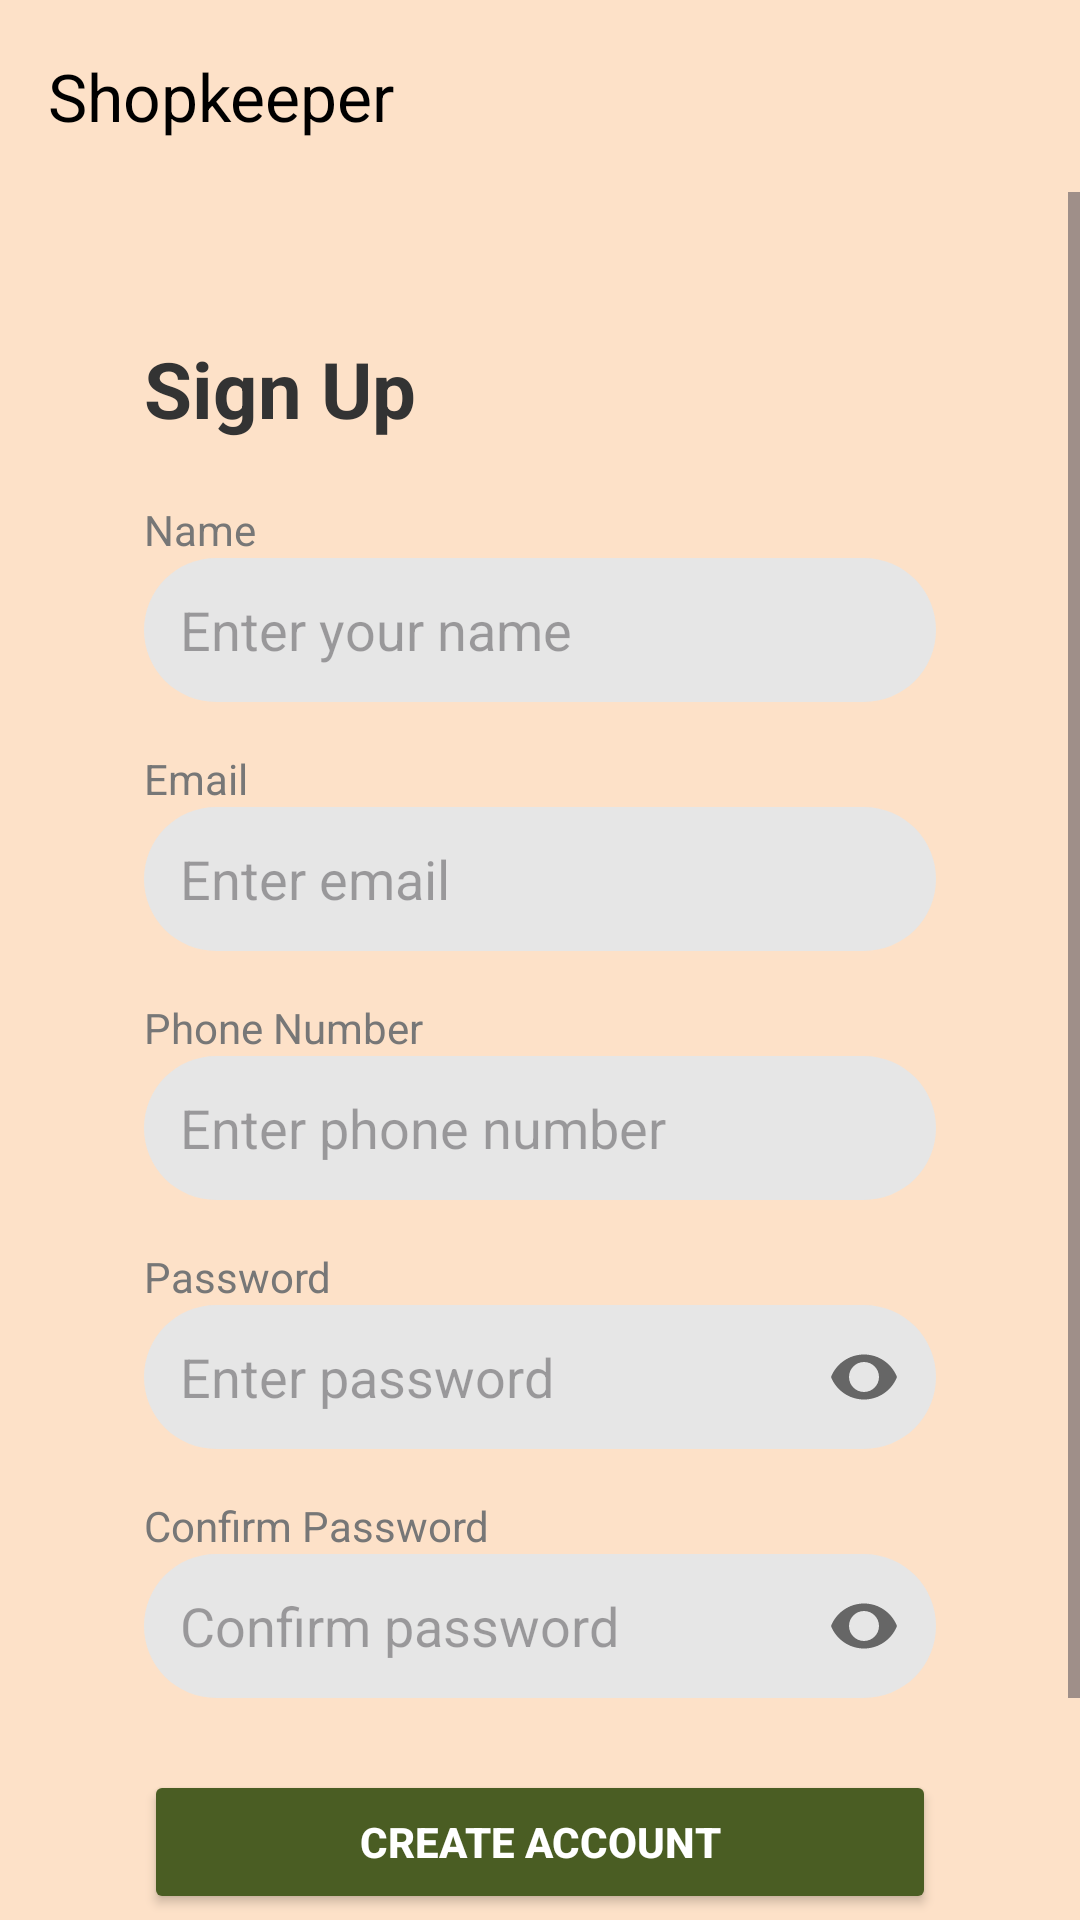

The Android layout XML behind this screen, and the referenced resources:
<!-- AndroidManifest.xml: application theme Theme.NutriShield_1 -->
<!-- res/layout/activity_shopkeeper_signup_step2.xml -->
<?xml version="1.0" encoding="utf-8"?>
<LinearLayout xmlns:android="http://schemas.android.com/apk/res/android"
    xmlns:app="http://schemas.android.com/apk/res-auto"
    android:layout_width="match_parent"
    android:layout_height="match_parent"
    android:orientation="vertical"
    android:background="#FDE1C8">

    
    <androidx.appcompat.widget.Toolbar
        android:id="@+id/toolbar"
        android:layout_width="match_parent"
        android:layout_height="?attr/actionBarSize"
        android:background="#FDE1C8"
        app:title="Shopkeeper"
        app:titleTextColor="#000000"
        app:navigationIcon="@drawable/ic_arrow_back" />

    
    <ScrollView
        android:layout_width="match_parent"
        android:layout_height="match_parent"
        android:fillViewport="true">

        <LinearLayout
            android:layout_width="match_parent"
            android:layout_height="wrap_content"
            android:orientation="vertical"
            android:gravity="center"
            android:padding="24dp">

            
            <LinearLayout
                android:layout_width="match_parent"
                android:layout_height="wrap_content"
                android:background="@drawable/rounded_white"
                android:orientation="vertical"
                android:padding="24dp">

                
                <TextView
                    android:text="Sign Up"
                    android:textSize="26sp"
                    android:textStyle="bold"
                    android:textColor="#333333"
                    android:layout_marginBottom="20dp"
                    android:layout_width="wrap_content"
                    android:layout_height="wrap_content"/>

                
                <TextView
                    android:text="Name"
                    android:textColor="#777777"
                    android:layout_width="wrap_content"
                    android:layout_height="wrap_content"/>

                
                <EditText
                    android:id="@+id/etName"
                    android:layout_width="match_parent"
                    android:layout_height="48dp"
                    android:layout_marginBottom="16dp"
                    android:background="@drawable/rounded_edittext"
                    android:hint="Enter your name"
                    android:inputType="textPersonName"
                    android:padding="12dp" />

                <TextView
                    android:text="Email"
                    android:textColor="#777777"
                    android:layout_width="wrap_content"
                    android:layout_height="wrap_content"/>

                <EditText
                    android:id="@+id/etEmail"
                    android:layout_width="match_parent"
                    android:layout_height="48dp"
                    android:background="@drawable/rounded_edittext"
                    android:hint="Enter email"
                    android:inputType="textEmailAddress"
                    android:padding="12dp"
                    android:layout_marginBottom="16dp"/>

                
                <TextView
                    android:text="Phone Number"
                    android:textColor="#777777"
                    android:layout_width="wrap_content"
                    android:layout_height="wrap_content"/>

                <EditText
                    android:id="@+id/etPhone"
                    android:layout_width="match_parent"
                    android:layout_height="48dp"
                    android:background="@drawable/rounded_edittext"
                    android:hint="Enter phone number"
                    android:inputType="phone"
                    android:padding="12dp"
                    android:layout_marginBottom="16dp"/>

                

                
                <TextView
                    android:text="Password"
                    android:textColor="#777777"
                    android:layout_width="wrap_content"
                    android:layout_height="wrap_content"/>

                <EditText
                    android:id="@+id/etPassword"
                    android:layout_width="match_parent"
                    android:layout_height="48dp"
                    android:background="@drawable/rounded_edittext"
                    android:hint="Enter password"
                    android:inputType="textPassword"
                    android:drawableEnd="@drawable/ic_eye"
                    android:drawablePadding="6dp"
                    android:padding="12dp"
                    android:layout_marginBottom="16dp"/>

                
                <TextView
                    android:text="Confirm Password"
                    android:textColor="#777777"
                    android:layout_width="wrap_content"
                    android:layout_height="wrap_content"/>

                <EditText
                    android:id="@+id/etConfirmPassword"
                    android:layout_width="match_parent"
                    android:layout_height="48dp"
                    android:background="@drawable/rounded_edittext"
                    android:hint="Confirm password"
                    android:inputType="textPassword"
                    android:drawableEnd="@drawable/ic_eye"
                    android:drawablePadding="6dp"
                    android:padding="12dp"
                    android:layout_marginBottom="24dp"/>

                
                <Button
                    android:id="@+id/btnCreateAccount"
                    android:layout_width="match_parent"
                    android:layout_height="48dp"
                    android:text="Create Account"
                    android:textStyle="bold"
                    android:textColor="#FFFFFF"
                    android:backgroundTint="#4A5D23"/>
            </LinearLayout>

            
            <TextView
                android:id="@+id/tvSignIn"
                android:text="Already logged in? Sign in"
                android:textColor="#1E88E5"
                android:textStyle="bold"
                android:layout_marginTop="20dp"
                android:clickable="true"
                android:focusable="true"
                android:layout_width="wrap_content"
                android:layout_height="wrap_content"/>
        </LinearLayout>
    </ScrollView>
</LinearLayout>
<!-- resources referenced by this layout -->
<resources>
  <!-- drawable ic_eye (drawable) -->
  <vector xmlns:android="http://schemas.android.com/apk/res/android"
      android:width="24dp"
      android:height="24dp"
      android:viewportWidth="24"
      android:viewportHeight="24">
      <path
          android:fillColor="#666666"
          android:pathData="M12,4.5C7,4.5 2.73,7.61 1,12c1.73,4.39 6,7.5 11,7.5s9.27,-3.11 11,-7.5C21.27,7.61 17,4.5 12,4.5zM12,17c-2.76,0 -5,-2.24 -5,-5s2.24,-5 5,-5 5,2.24 5,5 -2.24,5 -5,5z"/>
  </vector>
  <!-- drawable rounded_edittext (drawable) -->
  <shape xmlns:android="http://schemas.android.com/apk/res/android">
      <solid android:color="#E6E6E6"/>
      <corners android:radius="25dp"/>
      <padding
          android:left="12dp"
          android:right="12dp"
          android:top="10dp"
          android:bottom="10dp"/>
  </shape>
  <style name="Theme.NutriShield_1" parent="Base.Theme.NutriShield_1" />
  <style name="Base.Theme.NutriShield_1" parent="Theme.Material3.DayNight.NoActionBar">
          
          
      </style>
</resources>
